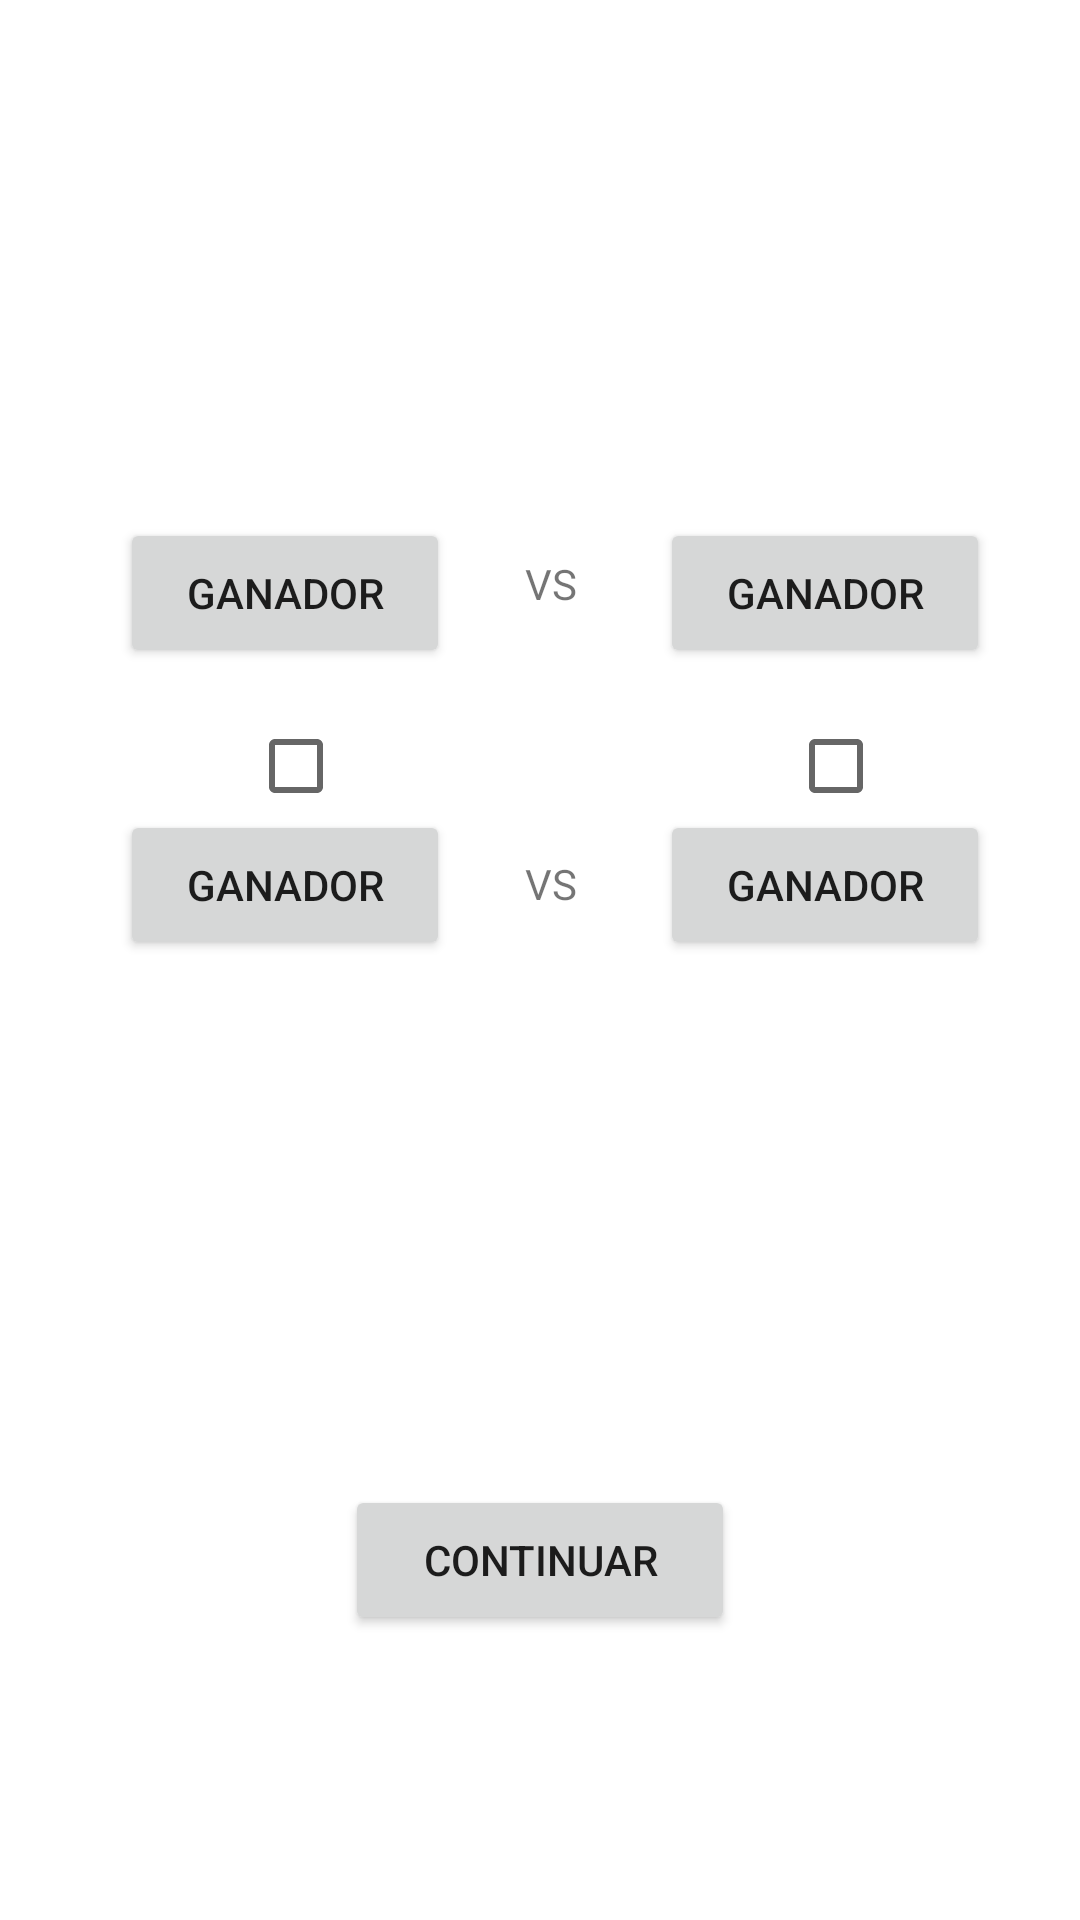

Here is an Android app screen rendered from its layout file. Give the layout XML and the strings, colors and styles it references.
<!-- AndroidManifest.xml: application theme Theme.TAP_U4T1 -->
<!-- res/layout/activity_cuartos.xml -->
<?xml version="1.0" encoding="utf-8"?>
<androidx.constraintlayout.widget.ConstraintLayout
    xmlns:android="http://schemas.android.com/apk/res/android"
    xmlns:app="http://schemas.android.com/apk/res-auto"
    xmlns:tools="http://schemas.android.com/tools"
    android:orientation="horizontal"
    android:layout_width="match_parent"
    android:layout_height="match_parent"
    tools:context=".MainActivity">


    
    <Button
        android:id="@+id/btnSemi1"
        android:layout_width="110dp"
        android:layout_height="50dp"
        android:layout_marginTop="55dp"
        android:layout_marginRight="170dp"
        android:layout_marginBottom="300dp"
        android:text="GANADOR"
        app:layout_constraintBottom_toBottomOf="parent"
        app:layout_constraintEnd_toEndOf="parent"
        app:layout_constraintStart_toStartOf="parent"
        app:layout_constraintTop_toTopOf="parent" />

    <TextView
        android:id="@+id/textSemi1"
        android:textStyle="bold"
        android:textSize="17dp"
        android:layout_width="wrap_content"
        android:layout_height="wrap_content"
        android:text=""
        android:layout_marginRight="170dp"
        android:layout_marginTop="120dp"
        android:layout_marginBottom="300dp"
        app:layout_constraintBottom_toBottomOf="parent"
        app:layout_constraintEnd_toEndOf="parent"
        app:layout_constraintStart_toStartOf="parent"
        app:layout_constraintTop_toTopOf="parent" />

    <CheckBox
        android:id="@+id/checkSemi1"
        android:layout_width="25dp"
        android:layout_height="25dp"
        android:layout_marginRight="170dp"
        android:layout_marginTop="170dp"
        android:layout_marginBottom="300dp"
        app:layout_constraintBottom_toBottomOf="parent"
        app:layout_constraintEnd_toEndOf="parent"
        app:layout_constraintStart_toStartOf="parent"
        app:layout_constraintTop_toTopOf="parent" />

    
    <TextView
        android:id="@+id/textView2"
        android:layout_width="50dp"
        android:layout_height="50dp"
        android:layout_marginLeft="10dp"
        android:layout_marginTop="50dp"
        android:layout_marginBottom="300dp"
        android:paddingLeft="15dp"
        android:paddingTop="15dp"
        android:text="VS"
        app:layout_constraintBottom_toBottomOf="parent"
        app:layout_constraintEnd_toEndOf="parent"
        app:layout_constraintStart_toStartOf="parent"
        app:layout_constraintTop_toTopOf="parent" />


    

    <Button
        android:id="@+id/btnSemi2"
        android:layout_width="110dp"
        android:layout_height="50dp"
        android:layout_marginTop="55dp"
        android:layout_marginLeft="190dp"
        android:layout_marginBottom="300dp"
        android:text="GANADOR"
        app:layout_constraintBottom_toBottomOf="parent"
        app:layout_constraintEnd_toEndOf="parent"
        app:layout_constraintStart_toStartOf="parent"
        app:layout_constraintTop_toTopOf="parent" />

    <TextView
        android:id="@+id/textSemi2"
        android:textStyle="bold"
        android:textSize="17dp"
        android:layout_width="wrap_content"
        android:layout_height="wrap_content"
        android:text=""
        android:layout_marginLeft="190dp"
        android:layout_marginTop="120dp"
        android:layout_marginBottom="300dp"
        app:layout_constraintBottom_toBottomOf="parent"
        app:layout_constraintEnd_toEndOf="parent"
        app:layout_constraintStart_toStartOf="parent"
        app:layout_constraintTop_toTopOf="parent" />

    <CheckBox
        android:id="@+id/checkSemi2"
        android:layout_width="25dp"
        android:layout_height="25dp"
        android:layout_marginLeft="190dp"
        android:layout_marginTop="170dp"
        android:layout_marginBottom="300dp"
        app:layout_constraintBottom_toBottomOf="parent"
        app:layout_constraintEnd_toEndOf="parent"
        app:layout_constraintStart_toStartOf="parent"
        app:layout_constraintTop_toTopOf="parent" />

    
    <Button
        android:id="@+id/btnSemi3"
        android:layout_width="110dp"
        android:layout_height="50dp"
        android:layout_marginTop="250dp"
        android:layout_marginRight="170dp"
        android:layout_marginBottom="300dp"
        android:text="GANADOR"
        app:layout_constraintBottom_toBottomOf="parent"
        app:layout_constraintEnd_toEndOf="parent"
        app:layout_constraintStart_toStartOf="parent"
        app:layout_constraintTop_toTopOf="parent" />

    <TextView
        android:id="@+id/textSemi3"
        android:textStyle="bold"
        android:textSize="17dp"
        android:layout_width="wrap_content"
        android:layout_height="wrap_content"
        android:text=""
        android:layout_marginRight="170dp"
        android:layout_marginTop="315dp"
        android:layout_marginBottom="300dp"
        app:layout_constraintBottom_toBottomOf="parent"
        app:layout_constraintEnd_toEndOf="parent"
        app:layout_constraintStart_toStartOf="parent"
        app:layout_constraintTop_toTopOf="parent" />

    <CheckBox
        android:id="@+id/checkSemi3"
        android:layout_width="25dp"
        android:layout_height="25dp"
        android:layout_marginRight="170dp"
        android:layout_marginTop="360dp"
        android:layout_marginBottom="300dp"
        app:layout_constraintBottom_toBottomOf="parent"
        app:layout_constraintEnd_toEndOf="parent"
        app:layout_constraintStart_toStartOf="parent"
        app:layout_constraintTop_toTopOf="parent" />

    
    <TextView
        android:layout_width="50dp"
        android:layout_height="50dp"
        android:layout_marginTop="250dp"
        android:layout_marginLeft="10dp"
        android:layout_marginBottom="300dp"
        android:paddingLeft="15dp"
        android:paddingTop="15dp"
        android:text="VS"
        app:layout_constraintBottom_toBottomOf="parent"
        app:layout_constraintEnd_toEndOf="parent"
        app:layout_constraintStart_toStartOf="parent"
        app:layout_constraintTop_toTopOf="parent" />


    

    <Button
        android:id="@+id/btnSemi4"
        android:layout_width="110dp"
        android:layout_height="50dp"
        android:layout_marginTop="250dp"
        android:layout_marginLeft="190dp"
        android:layout_marginBottom="300dp"
        android:text="GANADOR"
        app:layout_constraintBottom_toBottomOf="parent"
        app:layout_constraintEnd_toEndOf="parent"
        app:layout_constraintStart_toStartOf="parent"
        app:layout_constraintTop_toTopOf="parent" />

    <TextView
        android:id="@+id/textSemi4"
        android:textStyle="bold"
        android:textSize="17dp"
        android:layout_width="wrap_content"
        android:layout_height="wrap_content"
        android:text=""
        android:layout_marginLeft="190dp"
        android:layout_marginTop="315dp"
        android:layout_marginBottom="300dp"
        app:layout_constraintBottom_toBottomOf="parent"
        app:layout_constraintEnd_toEndOf="parent"
        app:layout_constraintStart_toStartOf="parent"
        app:layout_constraintTop_toTopOf="parent" />

    <CheckBox
        android:id="@+id/checkSemi4"
        android:layout_width="25dp"
        android:layout_height="25dp"
        android:layout_marginLeft="190dp"
        android:layout_marginTop="360dp"
        android:layout_marginBottom="300dp"
        app:layout_constraintBottom_toBottomOf="parent"
        app:layout_constraintEnd_toEndOf="parent"
        app:layout_constraintStart_toStartOf="parent"
        app:layout_constraintTop_toTopOf="parent" />


    
    <Button
        android:id="@+id/btnContinuar"
        android:layout_width="130dp"
        android:layout_height="50dp"
        android:layout_marginTop="400dp"
        android:text="Continuar"
        app:layout_constraintBottom_toBottomOf="parent"
        app:layout_constraintEnd_toEndOf="parent"
        app:layout_constraintStart_toStartOf="parent"
        app:layout_constraintTop_toTopOf="parent" />



</androidx.constraintlayout.widget.ConstraintLayout>
<!-- resources referenced by this layout -->
<resources>
  <style name="Theme.TAP_U4T1" parent="Theme.MaterialComponents.DayNight.DarkActionBar">
          
          <item name="colorPrimary">@color/purple_500</item>
          <item name="colorPrimaryVariant">@color/purple_700</item>
          <item name="colorOnPrimary">@color/white</item>
          
          <item name="colorSecondary">@color/teal_200</item>
          <item name="colorSecondaryVariant">@color/teal_700</item>
          <item name="colorOnSecondary">@color/black</item>
          
          <item name="android:statusBarColor" tools:targetApi="l">?attr/colorPrimaryVariant</item>
          
      </style>
  <!-- not gathered from this repository: default colours our renderer supplied (Android Studio template values) -->
  <color name="purple_500">#FF6200EE</color>
  <color name="purple_700">#FF3700B3</color>
  <color name="teal_200">#FF03DAC5</color>
  <color name="teal_700">#FF018786</color>
  <color name="black">#FF000000</color>
  <color name="white">#FFFFFFFF</color>
</resources>
